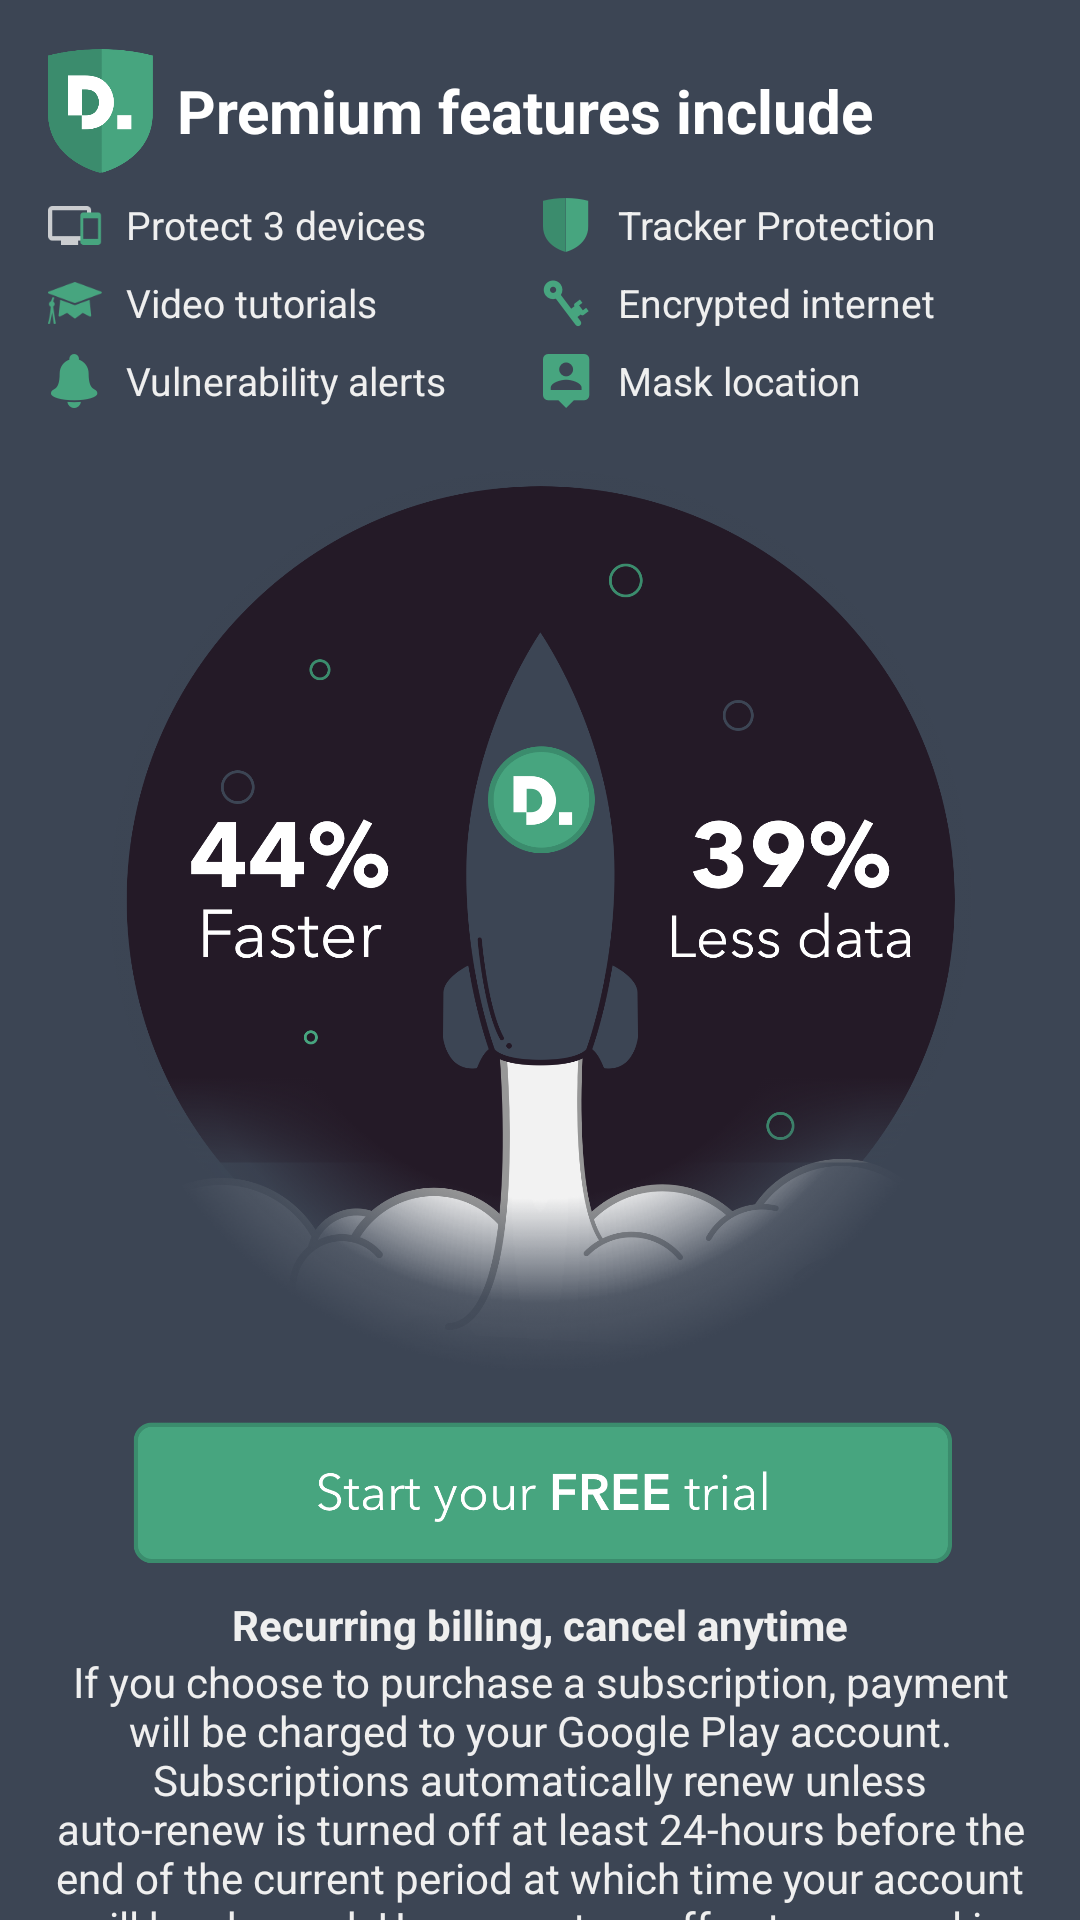

Produce the Android XML layout that renders to this screen, including the resource entries it uses.
<!-- AndroidManifest.xml: application theme AppTheme -->
<!-- res/layout/fragment_upgrade.xml -->
<?xml version="1.0" encoding="utf-8"?>
<FrameLayout xmlns:android="http://schemas.android.com/apk/res/android"
    xmlns:app="http://schemas.android.com/apk/res-auto"
    xmlns:tools="http://schemas.android.com/tools"
    android:layout_width="match_parent"
    android:layout_height="match_parent"
    android:background="@color/purple_disconnect">

    <android.support.v4.widget.NestedScrollView
        android:name="pro.disconnect.me.billing.SubscriptionFragment"
        android:layout_width="match_parent"
        android:layout_height="match_parent"
        android:paddingLeft="16dp"
        android:paddingRight="16dp">

        <LinearLayout
            android:layout_width="match_parent"
            android:layout_height="match_parent"
            android:orientation="vertical">

            <ImageView
                android:id="@+id/close_button"
                android:layout_width="wrap_content"
                android:layout_height="wrap_content"
                android:layout_gravity="right"
                android:layout_marginTop="@dimen/text_margin"
                app:srcCompat="@drawable/ic_cancel_white" />

            <LinearLayout
                android:layout_width="match_parent"
                android:layout_height="wrap_content"
                android:orientation="horizontal">

                <ImageView
                    android:layout_width="35dp"
                    android:layout_height="42dp"
                    android:src="@drawable/d_shield" />

                <TextView
                    android:layout_width="wrap_content"
                    android:layout_height="wrap_content"
                    android:layout_gravity="center_vertical"
                    android:layout_marginLeft="@dimen/text_margin_half"
                    android:text="@string/upgrade_title"
                    android:textColor="@android:color/white"
                    android:textSize="20sp"
                    android:textStyle="bold" />
            </LinearLayout>

            <LinearLayout
                android:layout_width="match_parent"
                android:layout_height="wrap_content"
                android:layout_marginTop="@dimen/text_margin_half"
                android:orientation="horizontal">

                <ImageView
                    style="@style/premium_feature_icon"
                    android:src="@drawable/feature_icn_3devices" />

                <TextView
                    style="@style/premium_feature_title"
                    android:text="@string/upgrade_protect_3_devices" />

                <ImageView
                    style="@style/premium_feature_icon"
                    android:src="@drawable/feature_icn_protection" />

                <TextView
                    style="@style/premium_feature_title"
                    android:text="@string/upgrade_tracker_protection" />
            </LinearLayout>

            <LinearLayout
                android:layout_width="match_parent"
                android:layout_height="wrap_content"
                android:layout_marginTop="@dimen/text_margin_half"
                android:orientation="horizontal">

                <ImageView
                    style="@style/premium_feature_icon"
                    android:src="@drawable/feature_icn_tutorial" />

                <TextView
                    style="@style/premium_feature_title"
                    android:text="@string/upgrade_video_tutorials" />

                <ImageView
                    style="@style/premium_feature_icon"
                    android:src="@drawable/feature_icn_encrypted" />

                <TextView
                    style="@style/premium_feature_title"
                    android:text="@string/upgrade_encrypted_internet" />
            </LinearLayout>

            <LinearLayout
                android:layout_width="match_parent"
                android:layout_height="wrap_content"
                android:layout_marginTop="@dimen/text_margin_half"
                android:orientation="horizontal">

                <ImageView
                    style="@style/premium_feature_icon"
                    android:src="@drawable/feature_icon_alerts" />

                <TextView
                    style="@style/premium_feature_title"
                    android:text="@string/upgrade_vulnerability_alerts" />

                <ImageView
                    style="@style/premium_feature_icon"
                    android:src="@drawable/feature_icn_location" />

                <TextView
                    style="@style/premium_feature_title"
                    android:text="@string/upgrade_mask_location" />
            </LinearLayout>

            <android.support.v7.widget.RecyclerView
                android:id="@+id/list"
                android:layout_width="match_parent"
                android:layout_height="match_parent"
                android:layout_marginBottom="@dimen/text_margin"
                android:visibility="gone"
                app:layoutManager="LinearLayoutManager"
                tools:context="pro.disconnect.me.billing.UpgradeFragment"
                tools:listitem="@layout/fragment_subscription" />

            <ImageView
                android:id="@+id/cta_image"
                android:layout_width="wrap_content"
                android:layout_height="366dp"
                android:layout_marginBottom="10dp"
                android:layout_marginTop="20dp"
                android:scaleType="fitCenter"
                app:srcCompat="@drawable/rocket" />

            <TextView
                android:layout_width="match_parent"
                android:layout_height="wrap_content"
                android:gravity="center"
                android:text="@string/upgrade_bottom_title"
                android:textColor="@color/grey2_disconnect"
                android:textStyle="bold" />

            <TextView
                android:id="@+id/terms_and_conditions"
                android:layout_width="match_parent"
                android:layout_height="wrap_content"
                android:layout_marginBottom="@dimen/text_margin"
                android:gravity="center"
                android:text="@string/upgrade_terms_and_conditions"
                android:textColor="@color/grey2_disconnect" />

        </LinearLayout>
    </android.support.v4.widget.NestedScrollView>

    <FrameLayout
        android:id="@+id/busy_container"
        android:layout_width="match_parent"
        android:layout_height="match_parent"
        android:clickable="true"
        android:focusable="true"
        android:visibility="gone">

        <ProgressBar
            android:id="@+id/progress_bar"
            style="?android:attr/progressBarStyleLarge"
            android:layout_width="wrap_content"
            android:layout_height="wrap_content"
            android:layout_gravity="center" />
    </FrameLayout>
</FrameLayout>
<!-- res/layout/fragment_subscription.xml (included above) -->
<?xml version="1.0" encoding="utf-8"?>
<LinearLayout xmlns:android="http://schemas.android.com/apk/res/android"
    xmlns:tools="http://schemas.android.com/tools"
    xmlns:app="http://schemas.android.com/apk/res-auto"
    android:layout_width="match_parent"
    android:layout_height="wrap_content"
    android:orientation="horizontal"
    android:background="@drawable/subscription_background"
    android:layout_marginTop="@dimen/text_margin"
    >

    <LinearLayout
        android:layout_weight="3"
        android:layout_width="match_parent"
        android:layout_height="90dp"
        android:orientation="vertical"
        android:layout_gravity="center_vertical"
        >
        <TextView
            android:layout_weight="1"
            android:id="@+id/description"
            android:layout_width="match_parent"
            android:layout_height="wrap_content"
            android:textAppearance="?attr/textAppearanceListItem"
            tools:text="12 months"
            android:paddingLeft="@dimen/text_margin"
            android:paddingBottom="@dimen/text_margin_half"
            android:paddingTop="@dimen/text_margin"
            android:gravity="center_vertical"
            android:textColor="@color/purple_disconnect"
            android:textSize="18sp"
            />
        <TextView
            android:layout_weight="1"
            android:id="@+id/price"
            android:layout_width="match_parent"
            android:layout_height="wrap_content"
            android:textAppearance="?attr/textAppearanceListItem"
            tools:text="$35.99"
            android:paddingLeft="@dimen/text_margin"
            android:paddingBottom="@dimen/text_margin"
            android:paddingTop="@dimen/text_margin_half"
            android:gravity="center_vertical"
            android:background="@drawable/subscription_price_background"
            android:textColor="@android:color/white"
            android:textSize="16sp"
            />
    </LinearLayout>

    <TextView
        android:layout_weight="2"
        android:id="@+id/price_per_month"
        android:layout_width="match_parent"
        android:layout_height="match_parent"
        android:textAppearance="?attr/textAppearanceListItem"
        tools:text="$4.99 / month"
        android:layout_margin="@dimen/text_margin"
        android:gravity="center_vertical|right"
        android:textColor="@color/purple_disconnect"
        android:textSize="20sp"
        android:textStyle="bold"
        />
</LinearLayout>
<!-- resources referenced by this layout -->
<resources>
  <color name="grey2_disconnect">#EFEFEF</color>
  <color name="purple_disconnect">#3C4554</color>
  <dimen name="text_margin">16dp</dimen>
  <dimen name="text_margin_half">8dp</dimen>
  <!-- drawable d_shield: png bitmap (drawable-hdpi, 5171 bytes) -->
  <!-- drawable feature_icn_3devices: png bitmap (drawable-hdpi, 495 bytes) -->
  <!-- drawable feature_icn_encrypted: png bitmap (drawable-hdpi, 847 bytes) -->
  <!-- drawable feature_icn_location: png bitmap (drawable-hdpi, 699 bytes) -->
  <!-- drawable feature_icn_protection: png bitmap (drawable-hdpi, 571 bytes) -->
  <!-- drawable feature_icn_tutorial: png bitmap (drawable-hdpi, 1279 bytes) -->
  <!-- drawable feature_icon_alerts: png bitmap (drawable-hdpi, 746 bytes) -->
  <!-- drawable rocket: png bitmap (drawable-hdpi, 253726 bytes) -->
  <!-- drawable subscription_background (drawable) -->
  <?xml version="1.0" encoding="utf-8"?>
  <shape xmlns:android="http://schemas.android.com/apk/res/android"
  android:shape="rectangle">
  <corners android:radius="4dp"/>
  <solid android:color="@android:color/white"/>
  </shape>
  <!-- drawable subscription_price_background (drawable) -->
  <?xml version="1.0" encoding="utf-8"?>
  <shape xmlns:android="http://schemas.android.com/apk/res/android"
  android:shape="rectangle"><corners android:radius="1dp" android:topLeftRadius="0dp" android:topRightRadius="4dp" android:bottomLeftRadius="4dp" android:bottomRightRadius="4dp"/>
  <solid android:color="@color/disconnect_green"/>
  </shape>
  <string name="upgrade_bottom_title">Recurring billing, cancel anytime</string>
  <string name="upgrade_encrypted_internet">Encrypted internet</string>
  <string name="upgrade_mask_location">Mask location</string>
  <string name="upgrade_protect_3_devices">Protect 3 devices</string>
  <string name="upgrade_terms_and_conditions">If you choose to purchase a subscription, payment will be charged to your Google Play account. Subscriptions automatically renew unless auto-renew is turned off at least 24-hours before the end of the current period at which time your account will be charged. Users can turn off auto-renewal in Account Settings after purchase. More information is available in our <a href="https://disconnect.me/terms">Terms of Use</a> and <a href="https://disconnect.me/privacy">Privacy Policy</a>.</string>
  <string name="upgrade_title">Premium features include</string>
  <string name="upgrade_tracker_protection">Tracker Protection</string>
  <string name="upgrade_video_tutorials">Video tutorials</string>
  <string name="upgrade_vulnerability_alerts">Vulnerability alerts</string>
  <style name="premium_feature_icon">
          <item name="android:layout_weight">0</item>
          <item name="android:layout_width">18sp</item>
          <item name="android:layout_height">18dp</item>
          <item name="android:scaleType">centerInside</item>
      </style>
  <style name="premium_feature_title">
          <item name="android:layout_weight">1</item>
          <item name="android:layout_width">match_parent</item>
          <item name="android:layout_height">wrap_content</item>
          <item name="android:textColor">@color/grey2_disconnect</item>
          <item name="android:textSize">13sp</item>
          <item name="android:layout_gravity">center_vertical</item>
          <item name="android:layout_marginLeft">@dimen/text_margin_half</item>
      </style>
  <style name="AppTheme" parent="Theme.AppCompat.Light.DarkActionBar">
          
          <item name="colorPrimary">@color/colorPrimary</item>
          <item name="colorPrimaryDark">@color/colorPrimaryDark</item>
          <item name="colorAccent">@color/colorAccent</item>
      </style>
  <color name="disconnect_green">@color/green_disconnect</color>
  <color name="colorPrimary">@color/disconnect_green</color>
  <color name="colorPrimaryDark">@color/action_bar_color</color>
  <color name="colorAccent">@android:color/black</color>
  <color name="green_disconnect">#47A57F</color>
  <color name="action_bar_color">#354C47</color>
</resources>
